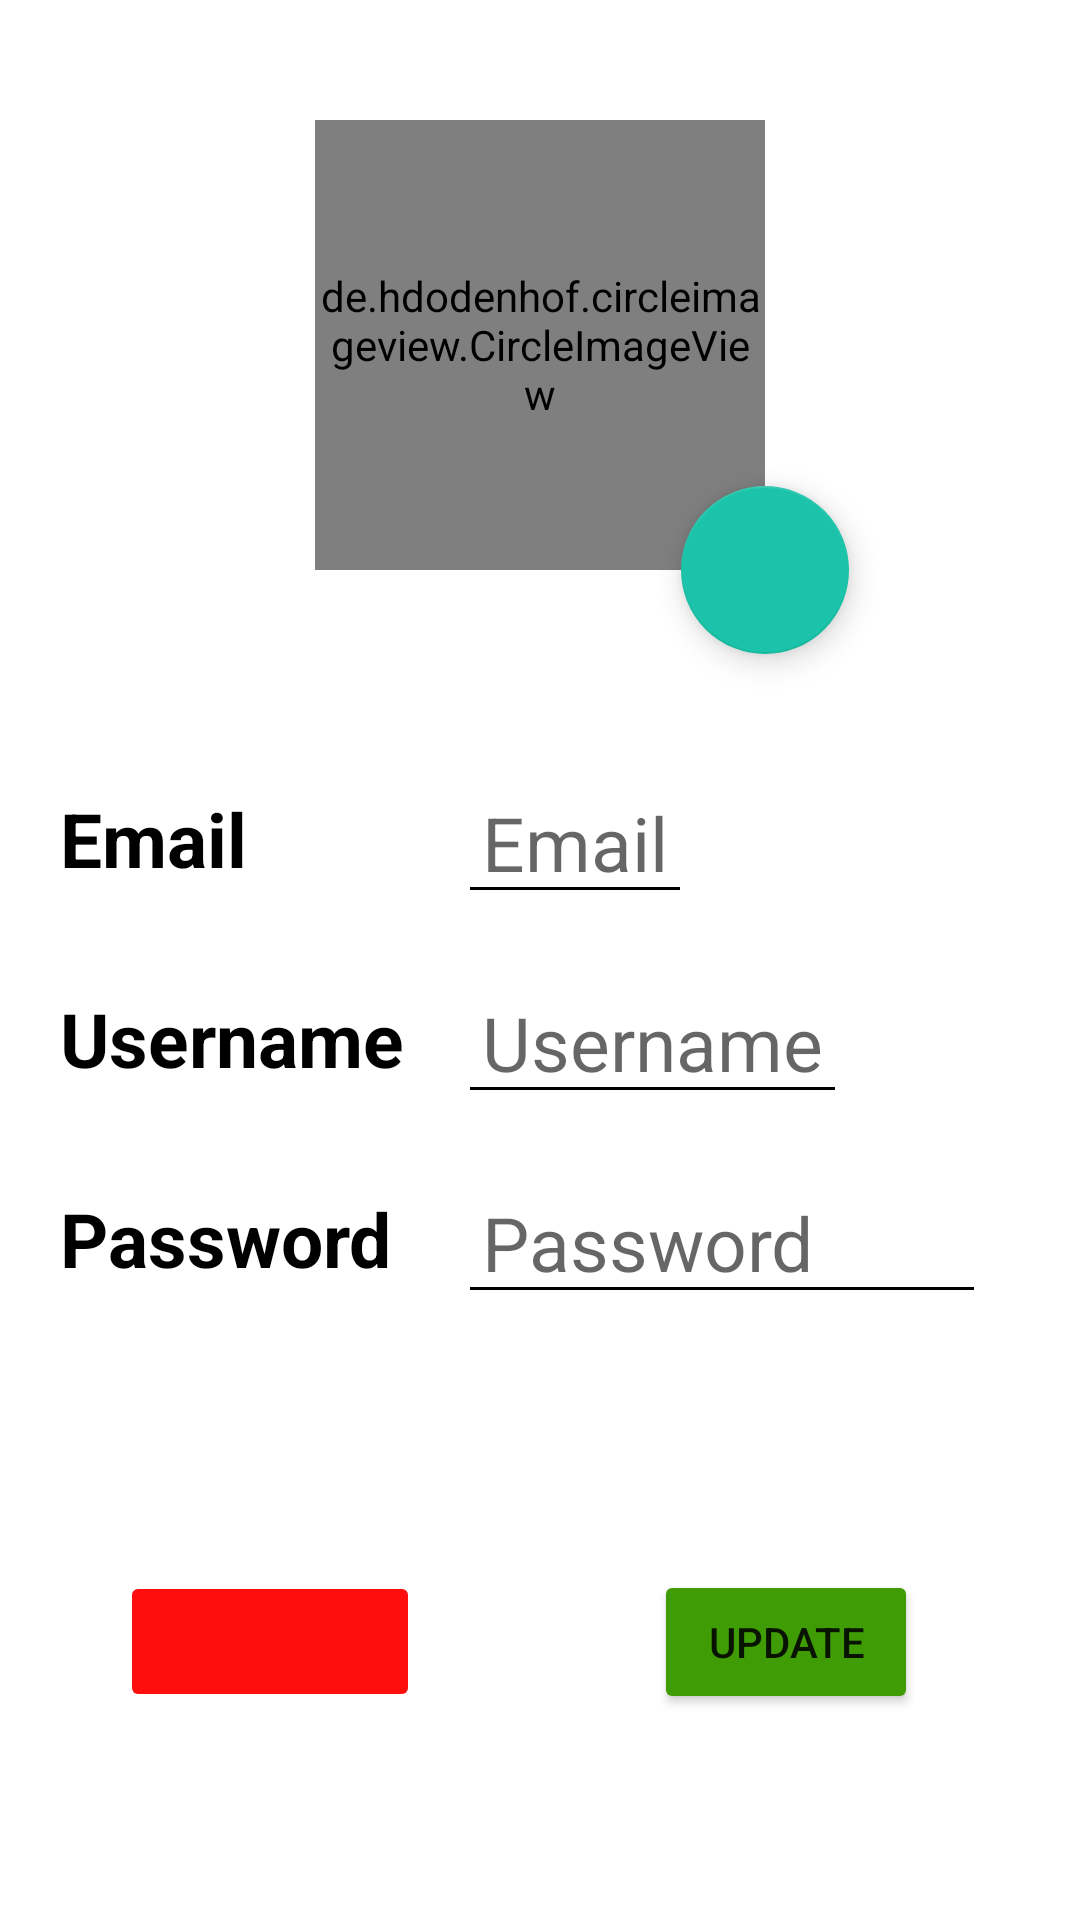

Write the Android layout XML for this screen, with the resource values it uses.
<!-- AndroidManifest.xml: application theme Theme.OnlineShopping -->
<!-- res/layout/fragment_profile_edit.xml -->
<?xml version="1.0" encoding="utf-8"?>
<androidx.constraintlayout.widget.ConstraintLayout xmlns:android="http://schemas.android.com/apk/res/android"
    xmlns:app="http://schemas.android.com/apk/res-auto"
    xmlns:tools="http://schemas.android.com/tools"
    android:layout_width="match_parent"
    android:layout_height="wrap_content"
    tools:context=".fragment.ProfileEditFragment"
    android:padding="8dp">


    <TextView
        android:id="@+id/txtUsername"
        android:layout_width="wrap_content"
        android:layout_height="wrap_content"
        android:paddingHorizontal="8dp"
        android:text="@string/username"
        android:textColor="@color/black"
        android:textSize="25sp"
        android:textStyle="bold"
        app:layout_constraintBottom_toBottomOf="@+id/edUsername"
        app:layout_constraintStart_toStartOf="@+id/txtEmail"
        app:layout_constraintTop_toTopOf="@+id/edUsername" />

    <TextView
        android:id="@+id/txtEmail"
        android:layout_width="wrap_content"
        android:layout_height="wrap_content"
        android:layout_marginStart="4dp"
        android:paddingHorizontal="8dp"
        android:text="@string/email"
        android:textColor="@color/black"
        android:textSize="25sp"
        android:textStyle="bold"
        app:layout_constraintBottom_toBottomOf="@+id/edEmail"
        app:layout_constraintStart_toStartOf="parent"
        app:layout_constraintTop_toTopOf="@+id/edEmail" />

    <TextView
        android:id="@+id/txtPassword"
        android:layout_width="wrap_content"
        android:layout_height="wrap_content"
        android:paddingHorizontal="8dp"
        android:text="Password "
        android:textColor="@color/black"
        android:textSize="25sp"
        android:textStyle="bold"
        app:layout_constraintBottom_toBottomOf="@+id/edPassword"
        app:layout_constraintStart_toStartOf="@+id/txtUsername"
        app:layout_constraintTop_toTopOf="@+id/edPassword" />

    <EditText
        android:id="@+id/edUsername"
        android:layout_width="wrap_content"
        android:layout_height="wrap_content"
        android:layout_marginTop="16dp"
        android:backgroundTint="@color/black"
        android:hint="@string/username"
        android:inputType="textPersonName"
        android:paddingHorizontal="8dp"
        android:textColor="@color/black"
        android:textSize="25sp"
        app:layout_constraintStart_toStartOf="@+id/edPassword"
        app:layout_constraintTop_toBottomOf="@+id/edEmail" />

    <EditText
        android:id="@+id/edEmail"
        android:layout_width="wrap_content"
        android:layout_height="wrap_content"
        android:layout_marginTop="64dp"
        android:backgroundTint="@color/black"
        android:hint="@string/email"
        android:inputType="textPersonName"
        android:paddingHorizontal="8dp"
        android:textColor="@color/black"
        android:textSize="25sp"
        app:layout_constraintStart_toStartOf="@+id/edUsername"
        app:layout_constraintTop_toBottomOf="@+id/ivUser"
        tools:ignore="TextViewEdits" />

    <EditText
        android:id="@+id/edPassword"
        android:layout_width="wrap_content"
        android:layout_height="wrap_content"
        android:layout_marginStart="8dp"
        android:layout_marginTop="16dp"
        android:backgroundTint="@color/black"
        android:ems="6"
        android:hint="@string/password"
        android:inputType="textPassword"
        android:paddingHorizontal="8dp"
        android:textColor="@color/black"
        android:textSize="25sp"
        app:layout_constraintStart_toEndOf="@+id/txtPassword"
        app:layout_constraintTop_toBottomOf="@+id/edUsername"
        tools:ignore="TextViewEdits" />

    <de.hdodenhof.circleimageview.CircleImageView
        android:id="@+id/ivUser"
        android:layout_width="150dp"
        android:layout_height="150dp"
        android:layout_marginTop="32dp"
        android:src="@drawable/person"
        app:layout_constraintEnd_toEndOf="parent"
        app:layout_constraintStart_toStartOf="parent"
        app:layout_constraintTop_toTopOf="parent" />

    <ImageButton
        android:id="@+id/ibDelete"
        android:layout_width="100dp"
        android:layout_height="47dp"
        android:layout_marginStart="32dp"
        android:layout_marginTop="32dp"
        android:layout_marginBottom="8dp"
        android:backgroundTint="#FF0E0E"
        android:src="@drawable/delete"
        app:layout_constraintBottom_toBottomOf="parent"
        app:layout_constraintStart_toStartOf="parent"
        app:layout_constraintTop_toBottomOf="@+id/edPassword"
        tools:ignore="SpeakableTextPresentCheck" />

    <Button
        android:id="@+id/btnUpdate"
        android:layout_width="wrap_content"
        android:layout_height="wrap_content"
        android:layout_marginStart="64dp"
        android:layout_marginEnd="32dp"
        android:backgroundTint="#3F9C05"
        android:text="Update"
        app:layout_constraintBottom_toBottomOf="@+id/ibDelete"
        app:layout_constraintEnd_toEndOf="parent"
        app:layout_constraintStart_toEndOf="@+id/ibDelete"
        app:layout_constraintTop_toTopOf="@+id/ibDelete" />

    <com.google.android.material.floatingactionbutton.FloatingActionButton
        android:id="@+id/fabChooseImage"
        android:layout_width="wrap_content"
        android:layout_height="wrap_content"
        android:clickable="true"
        android:focusable="true"
        android:src="@drawable/ic_baseline_image_24"
        app:layout_constraintBottom_toBottomOf="@+id/ivUser"
        app:layout_constraintEnd_toEndOf="@+id/ivUser"
        app:layout_constraintStart_toEndOf="@+id/ivUser"
        app:layout_constraintTop_toBottomOf="@+id/ivUser"
        tools:ignore="ImageContrastCheck" />

</androidx.constraintlayout.widget.ConstraintLayout>
<!-- resources referenced by this layout -->
<resources>
  <color name="black">#FF000000</color>
  <!-- drawable person (drawable) -->
  <vector android:height="24dp" android:tint="#059E8F"
      android:viewportHeight="24" android:viewportWidth="24"
      android:width="24dp" xmlns:android="http://schemas.android.com/apk/res/android">
      <path android:fillColor="@android:color/white" android:pathData="M12,12c2.21,0 4,-1.79 4,-4s-1.79,-4 -4,-4 -4,1.79 -4,4 1.79,4 4,4zM12,14c-2.67,0 -8,1.34 -8,4v2h16v-2c0,-2.66 -5.33,-4 -8,-4z"/>
  </vector>
  <string name="email">Email</string>
  <string name="password">Password</string>
  <string name="username">Username</string>
  <style name="Theme.OnlineShopping" parent="Theme.MaterialComponents.DayNight.DarkActionBar">
          
          <item name="colorPrimary">@color/teal_200</item>
          <item name="colorPrimaryVariant">@color/teal_700</item>
          <item name="colorOnPrimary">@color/white</item>
          
          <item name="colorSecondary">@color/teal_200</item>
          <item name="colorSecondaryVariant">@color/teal_700</item>
          <item name="colorOnSecondary">@color/black</item>
          
          <item name="android:statusBarColor" tools:targetApi="l">?attr/colorPrimaryVariant</item>
          
      </style>
  <color name="teal_200">#1AC3A9</color>
  <color name="teal_700">#059E8F</color>
  <color name="white">#FFFFFFFF</color>
</resources>
